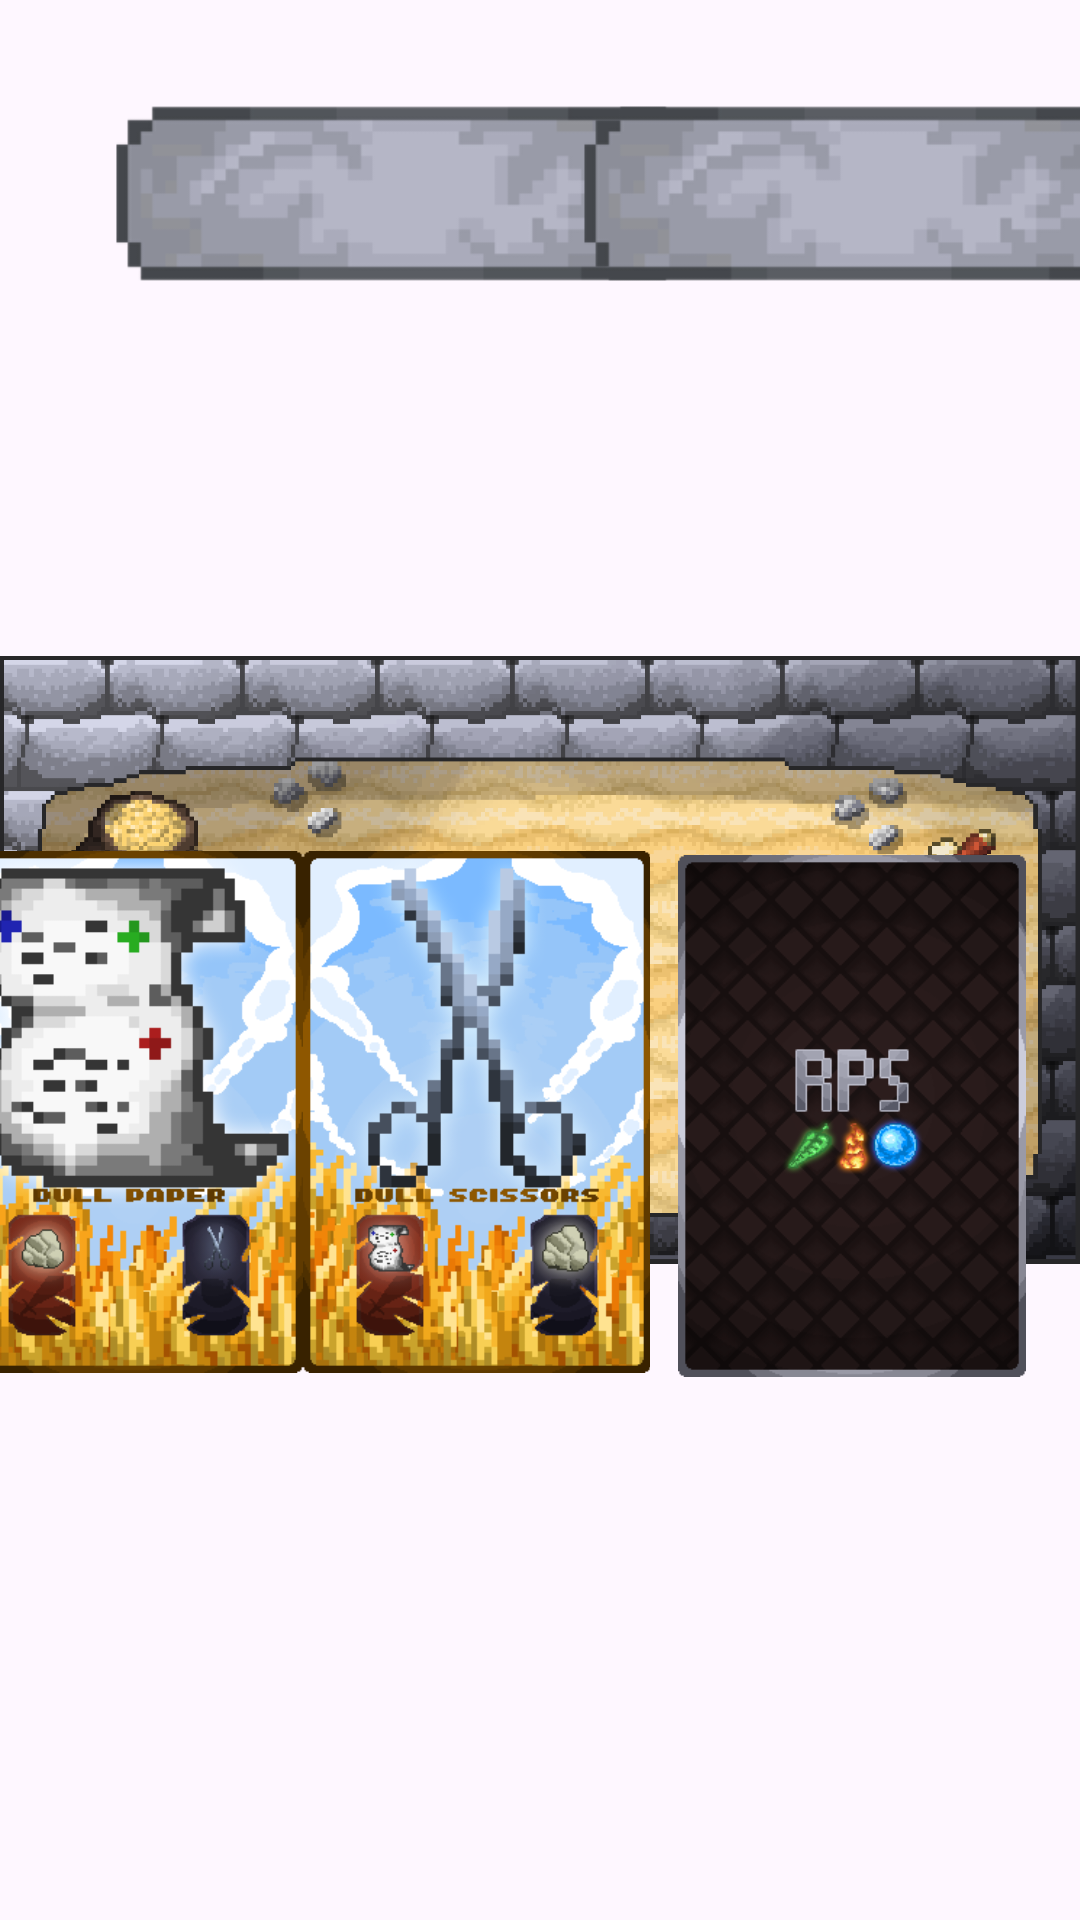

Reconstruct the res/layout file that produces this screen, plus the resources it refers to.
<!-- AndroidManifest.xml: application theme Theme.Ropersors -->
<!-- res/layout/fragment_versus_ai.xml -->
<?xml version="1.0" encoding="utf-8"?>
<androidx.constraintlayout.widget.ConstraintLayout xmlns:android="http://schemas.android.com/apk/res/android"
    xmlns:app="http://schemas.android.com/apk/res-auto"
    xmlns:tools="http://schemas.android.com/tools"
    android:layout_width="match_parent"
    android:layout_height="match_parent"
    tools:context=".versus_ai">

    <ImageView
        android:id="@+id/board_background"
        android:layout_width="wrap_content"
        android:layout_height="wrap_content"
        android:contentDescription="@string/board_background_description"
        android:src="@drawable/snad"
        app:layout_constraintBottom_toBottomOf="parent"
        app:layout_constraintEnd_toEndOf="parent"
        app:layout_constraintHorizontal_bias="0.0"
        app:layout_constraintStart_toStartOf="parent"
        app:layout_constraintTop_toTopOf="parent"
        app:layout_constraintVertical_bias="0.0" />

    <ImageView
        android:id="@+id/player_nameplate"
        android:layout_width="212dp"
        android:layout_height="73dp"
        android:layout_marginTop="28dp"
        android:src="@drawable/snad_nameplate"
        android:contentDescription="@string/nameplate1"
        app:layout_constraintEnd_toEndOf="parent"
        app:layout_constraintHorizontal_bias="0.207"
        app:layout_constraintStart_toStartOf="parent"
        app:layout_constraintTop_toTopOf="@+id/board_background" />


    <ImageView
        android:id="@+id/computer_nameplate"
        android:layout_width="212dp"
        android:layout_height="73dp"
        android:layout_marginTop="28dp"
        android:src="@drawable/snad_nameplate"
        android:contentDescription="@string/nameplate1"
        app:layout_constraintEnd_toEndOf="parent"
        app:layout_constraintHorizontal_bias="0.593"
        app:layout_constraintStart_toEndOf="@+id/player_nameplate"
        app:layout_constraintTop_toTopOf="parent"
        tools:ignore="VisualLintBounds" />


    <LinearLayout
        android:id="@+id/linearLayout"
        android:layout_width="wrap_content"
        android:layout_height="wrap_content"
        android:layout_marginStart="-275dp"
        app:layout_constraintBottom_toBottomOf="parent"
        app:layout_constraintEnd_toEndOf="parent"
        app:layout_constraintStart_toStartOf="parent"
        app:layout_constraintTop_toBottomOf="@+id/player_nameplate"
        tools:ignore="VisualLintBounds">

        <ImageButton
            android:id="@+id/default_rock_card"
            android:layout_width="116dp"
            android:layout_height="191dp"
            android:background="@null"
            android:importantForAccessibility="no"
            android:scaleType="centerInside"
            android:src="@drawable/default_rock_card"
            app:layout_constraintBottom_toBottomOf="parent"
            app:layout_constraintTop_toBottomOf="@+id/player_nameplate"
            tools:ignore="SpeakableTextPresentCheck,ImageContrastCheck"
            tools:layout_editor_absoluteX="122dp" />

        <ImageButton
            android:id="@+id/default_paper_card"
            android:layout_width="116dp"
            android:layout_height="191dp"
            android:background="@null"
            android:scaleType="centerInside"
            android:src="@drawable/default_paper_card"
            app:layout_constraintBottom_toBottomOf="parent"
            app:layout_constraintStart_toEndOf="@+id/default_rock_card"
            app:layout_constraintTop_toBottomOf="@+id/player_nameplate"
            tools:ignore="SpeakableTextPresentCheck"
            app:layout_constraintVertical_bias="0.505"
            android:importantForAccessibility="no" />

        <ImageButton
            android:id="@+id/default_scissor_card"
            android:layout_width="116dp"
            android:layout_height="191dp"
            android:background="@null"
            android:scaleType="centerInside"
            android:src="@drawable/default_scissors_card"
            app:layout_constraintBottom_toBottomOf="parent"
            app:layout_constraintStart_toEndOf="@+id/default_paper_card"
            app:layout_constraintTop_toBottomOf="@+id/player_nameplate"
            tools:ignore="SpeakableTextPresentCheck,VisualLintBounds"
            android:importantForAccessibility="no" />
    </LinearLayout>


    <ImageButton
        android:id="@+id/default_enemy_card"
        android:layout_width="116dp"
        android:layout_height="191dp"
        android:background="@null"
        android:scaleType="centerInside"
        android:src="@drawable/backcard"
        app:layout_constraintBottom_toBottomOf="parent"
        app:layout_constraintEnd_toEndOf="parent"
        app:layout_constraintHorizontal_bias="0.341"
        app:layout_constraintStart_toEndOf="@+id/linearLayout"
        app:layout_constraintTop_toBottomOf="@+id/computer_nameplate"
        app:layout_constraintVertical_bias="0.504"
        tools:ignore="SpeakableTextPresentCheck"
        android:importantForAccessibility="no" />

</androidx.constraintlayout.widget.ConstraintLayout>
<!-- resources referenced by this layout -->
<resources>
  <!-- drawable backcard: png bitmap (drawable, 21419 bytes) -->
  <!-- drawable default_paper_card: png bitmap (drawable, 22688 bytes) -->
  <!-- drawable default_rock_card: png bitmap (drawable, 21068 bytes) -->
  <!-- drawable default_scissors_card: png bitmap (drawable, 30183 bytes) -->
  <!-- drawable snad: png bitmap (drawable, 65939 bytes) -->
  <!-- drawable snad_nameplate: png bitmap (drawable, 5533 bytes) -->
  <string name="board_background_description">board background</string>
  <string name="nameplate1">nameplate1</string>
  <style name="Theme.Ropersors" parent="Base.Theme.Ropersors" />
  <style name="Base.Theme.Ropersors" parent="Theme.Material3.DayNight.NoActionBar">
          
          <item name="android:windowIsTranslucent">true</item>
          
      </style>
</resources>
